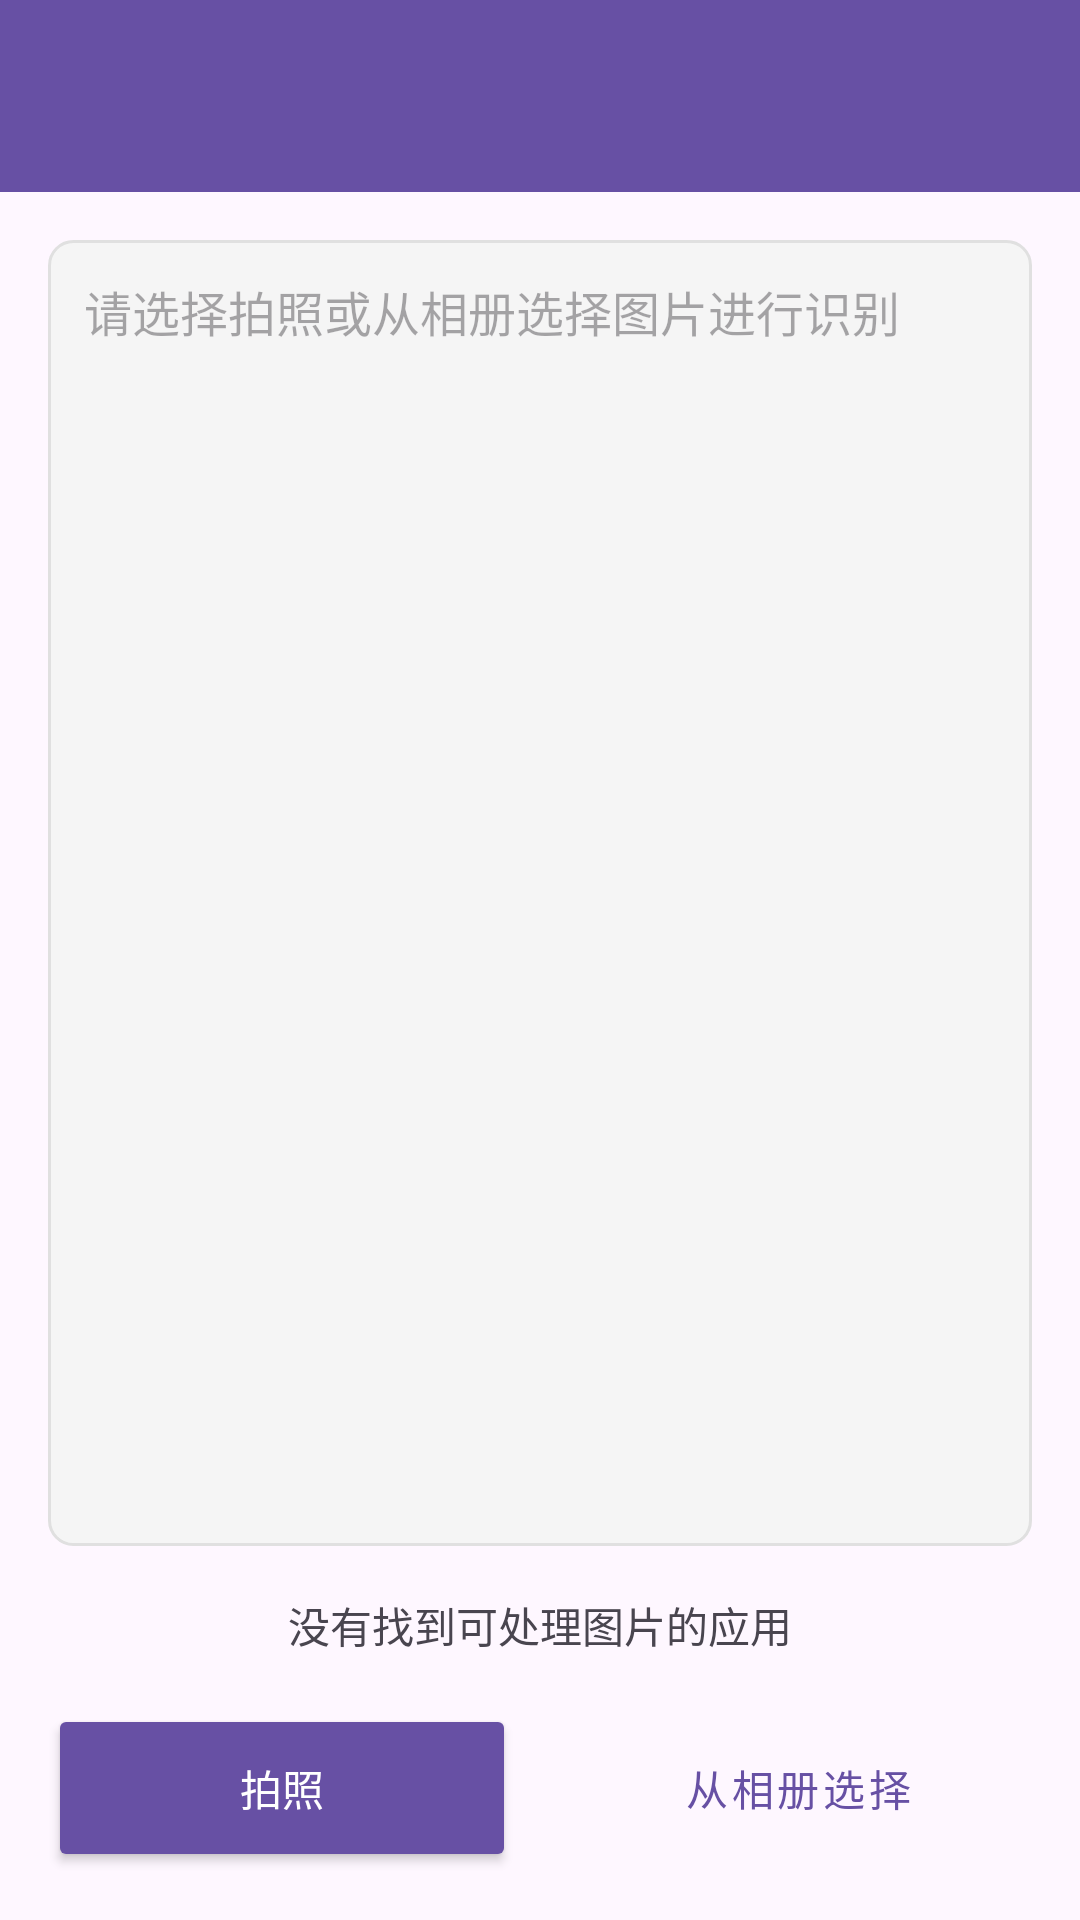

Write the Android layout XML for this screen, with the resource values it uses.
<!-- AndroidManifest.xml: application theme Theme.Lumina -->
<!-- res/layout/activity_ocr_capture.xml -->
<?xml version="1.0" encoding="utf-8"?>
<androidx.coordinatorlayout.widget.CoordinatorLayout xmlns:android="http://schemas.android.com/apk/res/android"
    xmlns:app="http://schemas.android.com/apk/res-auto"
    xmlns:tools="http://schemas.android.com/tools"
    android:layout_width="match_parent"
    android:layout_height="match_parent"
    tools:context=".ocr.OcrCaptureActivity">

    <com.google.android.material.appbar.AppBarLayout
        android:layout_width="match_parent"
        android:layout_height="wrap_content">

        <androidx.appcompat.widget.Toolbar
            android:id="@+id/toolbar"
            android:layout_width="match_parent"
            android:layout_height="?attr/actionBarSize"
            android:background="?attr/colorPrimary"
            app:popupTheme="@style/ThemeOverlay.AppCompat.Light"
            app:theme="@style/ThemeOverlay.AppCompat.Dark.ActionBar">

            <ImageButton
                android:id="@+id/btn_done"
                android:layout_width="wrap_content"
                android:layout_height="wrap_content"
                android:layout_gravity="end"
                android:layout_marginEnd="16dp"
                android:background="?attr/selectableItemBackgroundBorderless"
                android:contentDescription="@string/finish"
                android:src="@drawable/ic_done"
                android:visibility="gone"
                app:tint="@android:color/white" />

        </androidx.appcompat.widget.Toolbar>

    </com.google.android.material.appbar.AppBarLayout>

    <androidx.constraintlayout.widget.ConstraintLayout
        android:layout_width="match_parent"
        android:layout_height="match_parent"
        android:padding="16dp"
        app:layout_behavior="@string/appbar_scrolling_view_behavior">

        <ProgressBar
            android:id="@+id/progress_bar"
            style="?android:attr/progressBarStyle"
            android:layout_width="wrap_content"
            android:layout_height="wrap_content"
            android:layout_marginTop="16dp"
            android:visibility="gone"
            app:layout_constraintEnd_toEndOf="parent"
            app:layout_constraintStart_toStartOf="parent"
            app:layout_constraintTop_toTopOf="parent" />

        <TextView
            android:id="@+id/text_result"
            android:layout_width="0dp"
            android:layout_height="0dp"
            android:background="@drawable/bg_edit_text"
            android:hint="@string/ocr_initial_hint"
            android:padding="12dp"
            android:textSize="16sp"
            android:gravity="top|start"
            app:layout_constraintTop_toBottomOf="@+id/progress_bar"
            app:layout_constraintBottom_toTopOf="@+id/status_text"
            app:layout_constraintStart_toStartOf="parent"
            app:layout_constraintEnd_toEndOf="parent"
            android:layout_marginBottom="16dp"/>

        <TextView
            android:id="@+id/status_text"
            android:layout_width="wrap_content"
            android:layout_height="wrap_content"
            android:text="@string/ocr_no_app_found"
            android:visibility="visible"
            android:textColor="?android:attr/textColorSecondary"
            app:layout_constraintBottom_toTopOf="@+id/button_container"
            app:layout_constraintStart_toStartOf="parent"
            app:layout_constraintEnd_toEndOf="parent"
            android:layout_marginBottom="16dp"/>

        <LinearLayout
            android:id="@+id/button_container"
            android:layout_width="match_parent"
            android:layout_height="wrap_content"
            android:orientation="horizontal"
            app:layout_constraintBottom_toBottomOf="parent">

            <Button
                android:id="@+id/btn_camera"
                android:layout_width="0dp"
                android:layout_height="56dp"
                android:layout_marginEnd="8dp"
                android:layout_weight="1"
                android:text="@string/ocr_take_photo"
                android:textColor="@android:color/white"
                android:backgroundTint="?attr/colorPrimary"
                app:icon="@drawable/ic_camera"
                app:iconTint="@android:color/white" />

            <Button
                android:id="@+id/btn_gallery"
                style="@style/Widget.MaterialComponents.Button.OutlinedButton"
                android:layout_width="0dp"
                android:layout_height="56dp"
                android:layout_marginStart="8dp"
                android:layout_weight="1"
                android:text="@string/ocr_from_gallery"
                android:textColor="?attr/colorPrimary"
                app:icon="@drawable/ic_gallery"
                app:iconTint="?attr/colorPrimary"
                app:strokeColor="?attr/colorPrimary" />

        </LinearLayout>

    </androidx.constraintlayout.widget.ConstraintLayout>

</androidx.coordinatorlayout.widget.CoordinatorLayout>
<!-- resources referenced by this layout -->
<resources>
  <!-- drawable bg_edit_text (drawable) -->
  <?xml version="1.0" encoding="utf-8"?>
  <shape xmlns:android="http://schemas.android.com/apk/res/android"
      android:shape="rectangle">
      <solid android:color="#F5F5F5" />
      <corners android:radius="8dp" />
      <stroke android:width="1dp" android:color="#E0E0E0" />
      <padding android:left="12dp" android:top="12dp" android:right="12dp" android:bottom="12dp" />
  </shape>
  <!-- drawable ic_camera (drawable) -->
  <?xml version="1.0" encoding="utf-8"?>
  <vector xmlns:android="http://schemas.android.com/apk/res/android"
      android:width="24dp"
      android:height="24dp"
      android:viewportWidth="24"
      android:viewportHeight="24"
      android:tint="?attr/colorControlNormal">
    <path
        android:fillColor="@android:color/white"
        android:pathData="M12,12m-3.2,0a3.2,3.2 0,1 1,6.4 0a3.2,3.2 0,1 1,-6.4 0"/>
    <path
        android:fillColor="@android:color/white"
        android:pathData="M9,2L7.17,4L4,4c-1.1,0 -2,0.9 -2,2v12c0,1.1 0.9,2 2,2h16c1.1,0 2,-0.9 2,-2L22,6c0,-1.1 -0.9,-2 -2,-2h-3.17L15,2L9,2zM12,17c-2.76,0 -5,-2.24 -5,-5s2.24,-5 5,-5 5,2.24 5,5 -2.24,5 -5,5z"/>
  </vector>
  <!-- drawable ic_done (drawable) -->
  <?xml version="1.0" encoding="utf-8"?>
  <vector xmlns:android="http://schemas.android.com/apk/res/android"
      android:width="24dp"
      android:height="24dp"
      android:viewportWidth="24"
      android:viewportHeight="24"
      android:tint="?attr/colorControlNormal">
      <path
          android:fillColor="@android:color/white"
          android:pathData="M9,16.2L4.8,12l-1.4,1.4L9,19 21,7l-1.4,-1.4L9,16.2z"/>
  </vector>
  <string name="finish">完成</string>
  <string name="ocr_from_gallery">从相册选择</string>
  <string name="ocr_initial_hint">请选择拍照或从相册选择图片进行识别</string>
  <string name="ocr_no_app_found">没有找到可处理图片的应用</string>
  <string name="ocr_take_photo">拍照</string>
  <style name="Theme.Lumina" parent="Base.Theme.Lumina" />
  <style name="Base.Theme.Lumina" parent="Theme.Material3.DayNight.NoActionBar">
          
          
      </style>
</resources>
